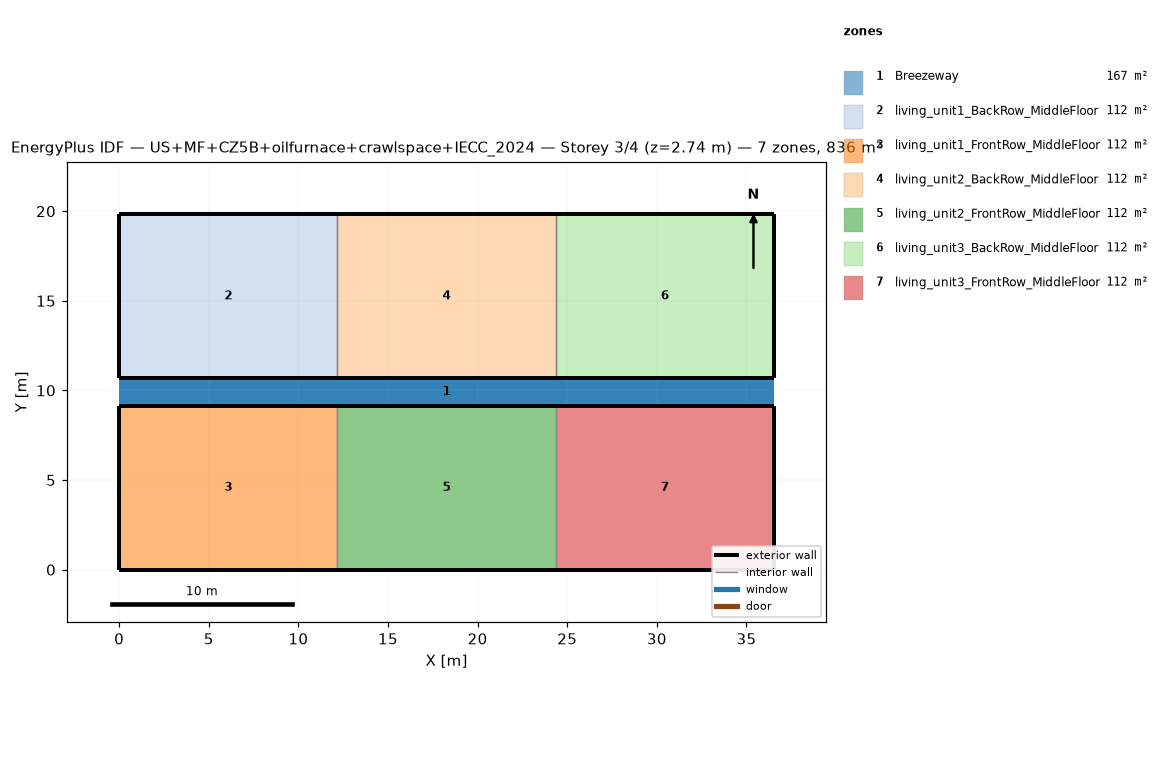
=== STOREY PLAN SPEC (per zone: floor XY polygon, exterior-wall plan segments, windows/doors) ===
zone 1: Breezeway  (167.0 m²)
  floor: (36.54, 9.16) (0.00, 9.16) (0.00, 10.68) (36.54, 10.68)
  floor: (36.54, 9.16) (0.00, 9.16) (0.00, 10.68) (36.54, 10.68)
  floor: (36.54, 9.16) (0.00, 9.16) (0.00, 10.68) (36.54, 10.68)
zone 2: living_unit1_BackRow_MiddleFloor  (111.5 m²)
  floor: (12.18, 10.68) (0.00, 10.68) (0.00, 19.84) (12.18, 19.84)
  exterior wall: (0.00, 10.68) – (12.18, 10.68)  [12.2 m]
  exterior wall: (12.18, 19.84) – (0.00, 19.84)  [12.2 m]
  exterior wall: (0.00, 19.84) – (0.00, 10.68)  [9.2 m]
  interior walls: 1
zone 3: living_unit1_FrontRow_MiddleFloor  (111.5 m²)
  floor: (12.18, 0.00) (0.00, 0.00) (0.00, 9.16) (12.18, 9.16)
  exterior wall: (0.00, 0.00) – (12.18, 0.00)  [12.2 m]
  exterior wall: (12.18, 9.16) – (0.00, 9.16)  [12.2 m]
  exterior wall: (0.00, 9.16) – (0.00, 0.00)  [9.2 m]
  interior walls: 1
zone 4: living_unit2_BackRow_MiddleFloor  (111.5 m²)
  floor: (24.36, 10.68) (12.18, 10.68) (12.18, 19.84) (24.36, 19.84)
  exterior wall: (12.18, 10.68) – (24.36, 10.68)  [12.2 m]
  exterior wall: (24.36, 19.84) – (12.18, 19.84)  [12.2 m]
  interior walls: 2
zone 5: living_unit2_FrontRow_MiddleFloor  (111.5 m²)
  floor: (24.36, 0.00) (12.18, 0.00) (12.18, 9.16) (24.36, 9.16)
  exterior wall: (12.18, 0.00) – (24.36, 0.00)  [12.2 m]
  exterior wall: (24.36, 9.16) – (12.18, 9.16)  [12.2 m]
  interior walls: 2
zone 6: living_unit3_BackRow_MiddleFloor  (111.5 m²)
  floor: (36.54, 10.68) (24.36, 10.68) (24.36, 19.84) (36.54, 19.84)
  exterior wall: (24.36, 10.68) – (36.54, 10.68)  [12.2 m]
  exterior wall: (36.54, 10.68) – (36.54, 19.84)  [9.2 m]
  exterior wall: (36.54, 19.84) – (24.36, 19.84)  [12.2 m]
  interior walls: 1
zone 7: living_unit3_FrontRow_MiddleFloor  (111.5 m²)
  floor: (36.54, 0.00) (24.36, 0.00) (24.36, 9.16) (36.54, 9.16)
  exterior wall: (24.36, 0.00) – (36.54, 0.00)  [12.2 m]
  exterior wall: (36.54, 0.00) – (36.54, 9.16)  [9.2 m]
  exterior wall: (36.54, 9.16) – (24.36, 9.16)  [12.2 m]
  interior walls: 1

=== DERIVED (storey summary) ===
Building: US+MF+CZ5B+oilfurnace+crawlspace+IECC_2024
Storey: 3 of 4  (floor level z = 2.74 m)
Storey gross floor area: 836.2 m²
Zones on this storey: 7
  - Breezeway: floor 167.0 m²
  - living_unit1_BackRow_MiddleFloor: floor 111.5 m²; exterior wall 33.5 m (86.9 m²); WWR 0.0%
  - living_unit1_FrontRow_MiddleFloor: floor 111.5 m²; exterior wall 33.5 m (86.9 m²); WWR 0.0%
  - living_unit2_BackRow_MiddleFloor: floor 111.5 m²; exterior wall 24.4 m (63.1 m²); WWR 0.0%
  - living_unit2_FrontRow_MiddleFloor: floor 111.5 m²; exterior wall 24.4 m (63.1 m²); WWR 0.0%
  - living_unit3_BackRow_MiddleFloor: floor 111.5 m²; exterior wall 33.5 m (86.9 m²); WWR 0.0%
  - living_unit3_FrontRow_MiddleFloor: floor 111.5 m²; exterior wall 33.5 m (86.9 m²); WWR 0.0%
Zone adjacency (shared interzone walls):
  - living_unit1_BackRow_MiddleFloor ↔ living_unit2_BackRow_MiddleFloor
  - living_unit1_FrontRow_MiddleFloor ↔ living_unit2_FrontRow_MiddleFloor
  - living_unit2_BackRow_MiddleFloor ↔ living_unit3_BackRow_MiddleFloor
  - living_unit2_FrontRow_MiddleFloor ↔ living_unit3_FrontRow_MiddleFloor